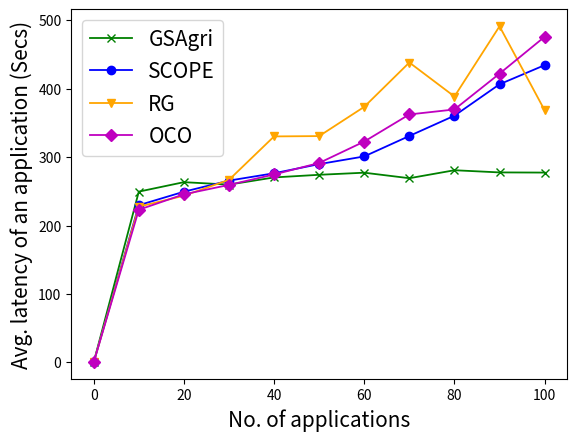

Source code (Python):
import matplotlib.pyplot as plt

x_axis = [0, 10, 20, 30, 40, 50, 60, 70, 80, 90, 100]
y_axis_GSAgri = [0, 249.56, 263.412, 259.83, 270.34, 274.193, 277.26, 269.19, 280.85, 277.668, 277.434]
y_axis_SCOPE = [0, 229.72, 249.46, 265.69, 276.44, 289.81, 301.05, 330.98, 360.63, 406.56, 434.53]
y_axis_OCO = [0, 223.06, 245.64, 259.41, 274.65, 291.50, 322.81, 362.46, 369.73, 422.11, 476.02]
y_axis_RG = [0, 227.57, 243.61, 266.79, 330.32, 330.8, 373.6, 438.4, 388.68, 491.38, 368.56]

plt.plot(x_axis, y_axis_GSAgri, marker='x', label='GSAgri', linewidth=1.3, color='green')
plt.plot(x_axis, y_axis_SCOPE, marker='o', label='SCOPE', linewidth=1.3, color='blue')
plt.plot(x_axis, y_axis_RG, marker='v', label='RG', linewidth=1.3, color='orange')
plt.plot(x_axis, y_axis_OCO, marker='D', label='OCO', linewidth=1.3, color='m')

#plt.title('Average Latency', fontsize = 15)

plt.ylabel('Avg. latency of an application (Secs)', fontsize = 15)
plt.xlabel('No. of applications', fontsize = 15)
plt.legend(loc='best', prop={'size': 15})
plt.savefig('nw_real_app_latency.png', bbox_inches='tight')
plt.show()
